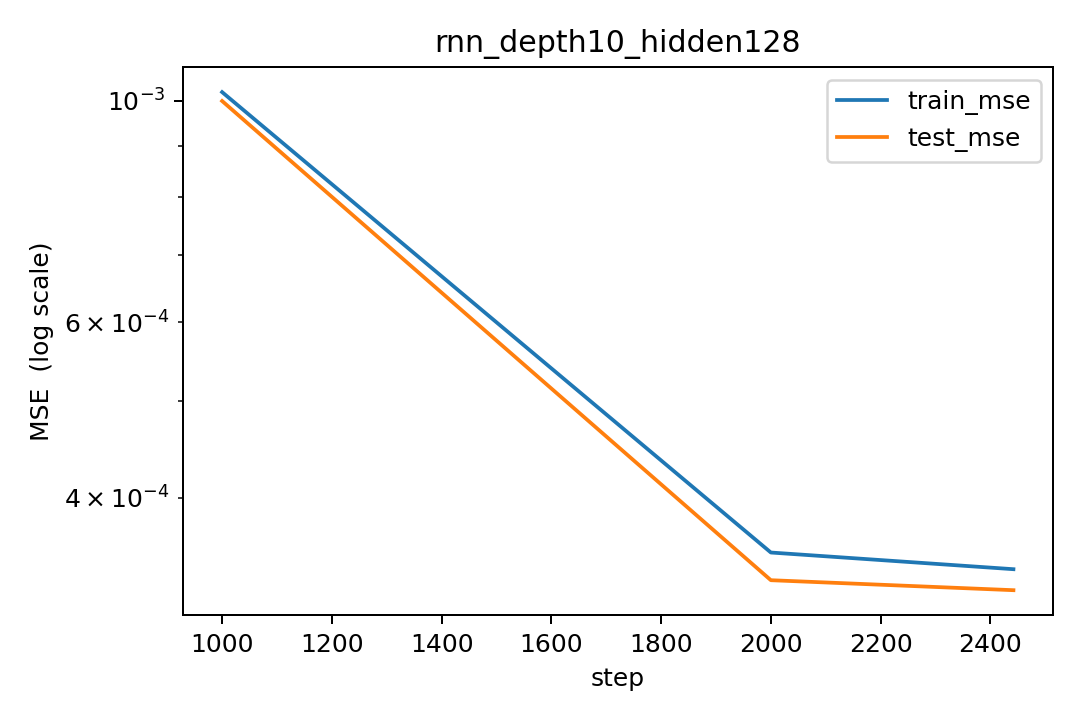

The table this chart was drawn from, first rows:
step, lr, train_mse, test_mse
1000, 0.0002154, 0.00102, 0.000999
2000, 2.798378971682948e-05, 0.0003526, 0.0003308
2442, 1.4726166999157184e-10, 0.0003393, 0.0003233
